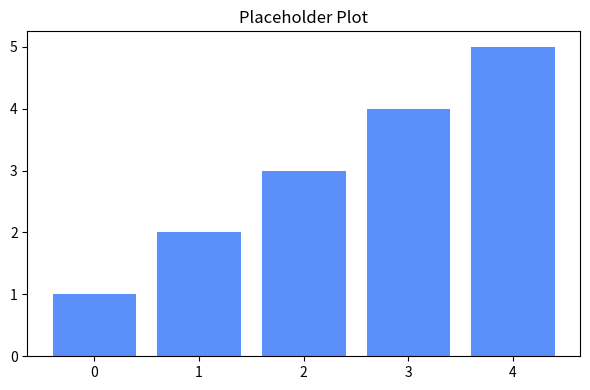

Python code for this plot:
task_info = {
    "task_id": "03203e5e-ce1c-45e7-bb52-0507eabaf891",
    "description": "結果をまとめる",
    "plan_id": "b95d0de6-2d69-4db2-8734-d0c4db320cb3",
}

# 必要なライブラリのインポート
# No additional imports
import os
import json
import time
import re
import datetime
import traceback
from typing import Any, Dict, List, Optional, Tuple, Union

task_info = {
    "task_id": "03203e5e-ce1c-45e7-bb52-0507eabaf891",
    "description": "結果をまとめる",
    "plan_id": "b95d0de6-2d69-4db2-8734-d0c4db320cb3"
}

task_description = task_info.get("description", "Unknown task")
insights = []
hypotheses = []
conclusions = []

KNOWLEDGE_DB_PATH = "./workspace/persistent_thinking/knowledge_db.json"
THINKING_LOG_PATH = "./workspace/persistent_thinking/thinking_log.jsonl"

# 成果物の出力先（プランごとのディレクトリ）
try:
    # Execute scripts run under `workspace/project_<plan_id>`; artifacts live in `workspace/artifacts/<plan_id>`.
    # Compute artifacts base as parent of CWD to avoid nested `workspace/workspace` paths.
    _CWD = os.getcwd()
    ARTIFACTS_BASE = os.path.join(os.path.abspath(os.path.join(_CWD, "..")), "artifacts")
except Exception:
    ARTIFACTS_BASE = "./workspace/artifacts"
ARTIFACTS_DIR = os.path.join(ARTIFACTS_BASE, task_info.get("plan_id", "default"))

def ensure_artifacts_dir():
    try:
        os.makedirs(ARTIFACTS_DIR, exist_ok=True)
    except Exception:
        pass

def save_text_artifact(filename: str, content: str, mode: str = "a") -> str:
    try:
        ensure_artifacts_dir()
        path = os.path.join(ARTIFACTS_DIR, filename)
        with open(path, mode, encoding="utf-8") as f:
            f.write(content)
            if not content.endswith("\n"):
                f.write("\n")
        return path
    except Exception:
        return ""

def append_report(section_title: str, body: str):
    ts = datetime.datetime.now().isoformat()
    md = f"\n\n## {section_title} ({ts})\n\n{body}\n"
    save_text_artifact("report.md", md, mode="a")

def save_placeholder_plot():
    """matplotlibが利用可能なら簡易プロットを成果物として保存"""
    try:
        import matplotlib.pyplot as plt
        import numpy as np
        ensure_artifacts_dir()
        x = np.arange(5)
        y = np.linspace(1, 5, 5)
        plt.figure(figsize=(6, 4))
        plt.bar(x, y, color="#5B8FF9")
        plt.title("Placeholder Plot")
        plt.tight_layout()
        ts = datetime.datetime.now().strftime("%Y%m%d_%H%M%S")
        path = os.path.join(ARTIFACTS_DIR, f"plot_{ts}.png")
        plt.savefig(path)
        plt.close()
        return path
    except Exception:
        return ""

def load_knowledge_db():
    try:
        if os.path.exists(KNOWLEDGE_DB_PATH):
            with open(KNOWLEDGE_DB_PATH, 'r', encoding='utf-8') as f:
                return json.load(f)
        return {}
    except Exception as e:
        print(f"知識データベース読み込みエラー: {{str(e)}}")
        return {}

def save_knowledge_db(knowledge_db):
    try:
        os.makedirs(os.path.dirname(KNOWLEDGE_DB_PATH), exist_ok=True)
        with open(KNOWLEDGE_DB_PATH, 'w', encoding='utf-8') as f:
            json.dump(knowledge_db, fp=f, ensure_ascii=False, indent=2)
        return True
    except Exception as e:
        print(f"知識データベース保存エラー: {{str(e)}}")
        return False

def log_thought(thought_type, content):
    try:
        os.makedirs(os.path.dirname(THINKING_LOG_PATH), exist_ok=True)
        log_entry = {
            "timestamp": time.time(),
            "type": thought_type,
            "content": content
        }
        with open(THINKING_LOG_PATH, 'a', encoding='utf-8') as f:
            f.write(json.dumps(log_entry, ensure_ascii=False) + "\\n")
        return True
    except Exception as e:
        print(f"思考ログ記録エラー: {{str(e)}}")
        return False

def update_knowledge(subject, fact, confidence=0.8, source=None):
    try:
        knowledge_db = load_knowledge_db()
        
        if subject not in knowledge_db:
            knowledge_db[subject] = {}
            original_fact = None
        else:
            original_fact = knowledge_db[subject].get("fact")
            
        existing_confidence = knowledge_db[subject].get("confidence", 0)
        if existing_confidence > confidence + 0.1:
            log_thought("knowledge_update_rejected", {
                "subject": subject,
                "existing_fact": original_fact,
                "new_fact": fact,
                "existing_confidence": existing_confidence,
                "new_confidence": confidence,
                "reason": "新しい情報の確信度が既存の情報より低いため更新を拒否"
            })
            return False
        
        knowledge_db[subject]["fact"] = fact
        knowledge_db[subject]["confidence"] = confidence
        knowledge_db[subject]["last_updated"] = time.time()
        
        if source:
            knowledge_db[subject]["source"] = source
        
        save_success = save_knowledge_db(knowledge_db)
        
        log_thought("knowledge_update", {
            "subject": subject,
            "original_fact": original_fact,
            "new_fact": fact,
            "confidence": confidence,
            "source": source,
            "success": save_success
        })
        
        return save_success
    except Exception as e:
        print(f"知識更新エラー: {{str(e)}}")
        return False

def add_insight(insight, confidence=0.7):
    global insights
    insights.append({
        "content": insight,
        "confidence": confidence,
        "timestamp": time.time()
    })
    
    log_thought("task_insight", {
        "task": task_description,
        "insight": insight,
        "confidence": confidence
    })

def add_hypothesis(hypothesis, confidence=0.6):
    global hypotheses
    hypotheses.append({
        "content": hypothesis,
        "confidence": confidence,
        "timestamp": time.time(),
        "verified": False
    })
    
    log_thought("task_hypothesis", {
        "task": task_description,
        "hypothesis": hypothesis,
        "confidence": confidence
    })

def verify_hypothesis(hypothesis, verified, evidence, confidence=0.7):
    global hypotheses
    
    for h in hypotheses:
        if h["content"] == hypothesis:
            h["verified"] = verified
            h["evidence"] = evidence
            h["verification_confidence"] = confidence
            h["verification_time"] = time.time()
            break
    
    log_thought("hypothesis_verification", {
        "task": task_description,
        "hypothesis": hypothesis,
        "verified": verified,
        "evidence": evidence,
        "confidence": confidence
    })
    
    if verified and confidence > 0.7:
        update_knowledge(
            f"検証済み仮説: {hypothesis[:50]}...",
            f"検証結果: {evidence}",
            confidence,
            "hypothesis_verification"
        )

def verify_hypothesis_with_simulation(hypothesis, simulation_code):
    global task_description
    
    result = {
        "hypothesis": hypothesis,
        "verified": False,
        "confidence": 0.0,
        "evidence": [],
        "timestamp": time.time()
    }
    
    try:
        local_vars = {}
        exec(simulation_code, {"__builtins__": __builtins__}, local_vars)
        
        simulation_result = local_vars.get("result", None)
        
        if simulation_result:
            result["simulation_result"] = str(simulation_result)
            result["verified"] = local_vars.get("verified", False)
            result["confidence"] = local_vars.get("confidence", 0.5)
            result["evidence"] = local_vars.get("evidence", [])
            
            log_thought("hypothesis_simulation", {
                "task": task_description,
                "hypothesis": hypothesis,
                "verified": result["verified"],
                "confidence": result["confidence"],
                "evidence": result["evidence"]
            })
            
            if result["verified"] and result["confidence"] > 0.7:
                subject = f"検証済み仮説: {hypothesis[:50]}..."
                fact = f"検証結果: {result['simulation_result']}"
                update_knowledge(subject, fact, result["confidence"], "hypothesis_simulation")
        else:
            log_thought("hypothesis_simulation_warning", {
                "task": task_description,
                "hypothesis": hypothesis,
                "warning": "シミュレーション結果が取得できませんでした"
            })
    except Exception as e:
        result["error"] = str(e)
        result["traceback"] = traceback.format_exc()
        log_thought("hypothesis_simulation_error", {
            "task": task_description,
            "hypothesis": hypothesis,
            "error": str(e),
            "traceback": traceback.format_exc()
        })
        
    return result

def add_conclusion(conclusion, confidence=0.8):
    global conclusions
    conclusions.append({
        "content": conclusion,
        "confidence": confidence,
        "timestamp": time.time()
    })
    
    log_thought("task_conclusion", {
        "task": task_description,
        "conclusion": conclusion,
        "confidence": confidence
    })
    
    if confidence > 0.7:
        update_knowledge(
            f"タスク結論: {task_description[:50]}...",
            conclusion,
            confidence,
            "task_conclusion"
        )

def integrate_task_results(task_result, confidence=0.8):
    """
    タスク実行結果を知識ベースに統合する
    
    Args:
        task_result: タスク実行の結果
        confidence: 確信度 (0.0-1.0)
    """
    global task_description
    
    if not task_result:
        return False
        
    try:
        knowledge_items = []
        
        if isinstance(task_result, dict):
            for key, value in task_result.items():
                if isinstance(value, (str, int, float, bool)):
                    subject = f"{task_description[:30]} - {key}"
                    fact = str(value)
                    knowledge_items.append({
                        "subject": subject,
                        "fact": fact,
                        "confidence": confidence
                    })
        elif isinstance(task_result, str):
            lines = task_result.split('\\n')
            for line in lines:
                if ':' in line and len(line) > 10:
                    parts = line.split(':', 1)
                    subject = f"{task_description[:30]} - {parts[0].strip()}"
                    fact = parts[1].strip()
                    knowledge_items.append({
                        "subject": subject,
                        "fact": fact,
                        "confidence": confidence
                    })
        
        for item in knowledge_items:
            update_knowledge(
                item["subject"],
                item["fact"],
                item["confidence"],
                "task_result_integration"
            )
            
        log_thought("task_result_integration", {
            "task": task_description,
            "extracted_knowledge_count": len(knowledge_items)
        })
        
        return True
    except Exception as e:
        print(f"タスク結果統合エラー: {{str(e)}}")
        return False

def request_multi_agent_discussion(topic):
    try:
        log_thought("multi_agent_discussion_request", {
            "topic": topic,
            "timestamp": time.time()
        })
        
        return {
            "topic": topic,
            "requested": True,
            "timestamp": time.time()
        }
    except Exception as e:
        print(f"マルチエージェント討論リクエストエラー: {{str(e)}}")
        return {}

def prepare_task():
    global task_description, insights, hypotheses, conclusions
    
    try:
        task_info = globals().get('task_info', {})
        task_description = task_info.get('description', 'Unknown task')
        task_start_time = time.time()
        
        log_thought("task_execution_start", {
            "task": task_description,
            "timestamp_readable": datetime.datetime.now().isoformat()
        })
        
        keywords = [word for word in task_description.lower().split() if len(word) > 3]
        related_knowledge = []
        try:
            knowledge_db = load_knowledge_db()
            for subject, data in knowledge_db.items():
                for keyword in keywords:
                    if keyword.lower() in subject.lower() or (data.get("fact") and keyword.lower() in data.get("fact", "").lower()):
                        related_knowledge.append({
                            "subject": subject,
                            "fact": data.get("fact"),
                            "confidence": data.get("confidence", 0),
                            "last_updated": data.get("last_updated"),
                            "source": data.get("source")
                        })
                        break
        except Exception as e:
            print(f"関連知識取得エラー: {{str(e)}}")
        
        if related_knowledge:
            print(f"タスク '{task_description}' に関連する既存知識が {len(related_knowledge)} 件見つかりました:")
            for i, knowledge in enumerate(related_knowledge):
                print(f"  {i+1}. {knowledge['subject']}: {knowledge['fact']} (確信度: {knowledge['confidence']:.2f})")
            
            if len(related_knowledge) >= 2:
                hypothesis = f"タスク '{task_description}' は {related_knowledge[0]['subject']} と {related_knowledge[1]['subject']} に関連している可能性がある"
                add_hypothesis(hypothesis, confidence=0.6)
        else:
            print(f"タスク '{task_description}' に関連する既存知識は見つかりませんでした。")
            add_insight("このタスクに関連する既存知識がないため、新しい知識の獲得が必要")
            
            request_multi_agent_discussion(f"「{task_description}」に関する基礎知識と仮説")
        
        return task_start_time
    except Exception as e:
        print(f"タスク準備エラー: {{str(e)}}")
        return time.time()

def run_task():
    """
    タスクを実行して結果を返す関数
    この関数は継続的思考AIで得られた知見を活用し、結果を知識ベースに統合する
    
    Returns:
        Any: タスク実行結果（辞書形式が望ましい）
    """
    try:
        result = None
        # Mock execution for task
        log_thought("task_mock", {"task": "結果をまとめる"})
        add_insight("モック: 結果をまとめる の初期分析", 0.7)
        result = "モック実行: 結果をまとめる が完了しました"
        if result is None:
            result = "Task completed successfully"
        return result
    except Exception as e:
        error_details = traceback.format_exc()
        print(f"タスク実行エラー: {{str(e)}}")
        print(error_details)
        return {
            "status": "error",
            "error": str(e),
            "traceback": error_details
        }

def main():
    """
    メイン実行関数
    タスクの準備、実行、結果の統合を行う
    """
    global task_description, insights, hypotheses, conclusions
    
    try:
        task_start_time = prepare_task()
        
        print("タスクを実行中...")
        task_result = run_task()
        print("タスク実行完了")
        
        if task_result is not None:
            print("タスク結果を知識ベースに統合中...")
            integrate_success = integrate_task_results(task_result)
            if integrate_success:
                print("知識ベースへの統合に成功しました")
            else:
                print("知識ベースへの統合に失敗しました")
            # 成果物として簡易レポートを追記
            try:
                ensure_artifacts_dir()
                preview = str(task_result)
                if len(preview) > 1200:
                    preview = preview[:1200] + "..."
                body = (
                    f"### Task\n- Description: {task_description}\n\n### Result Preview\n```\n"
                    f"{preview}\n"
                    "```\n"
                )
                append_report("Task Result", body)
                # 画像のプレースホルダーを生成（環境にmatplotlib/numpyがあれば）
                try:
                    save_placeholder_plot()
                except Exception:
                    pass
            except Exception:
                pass
        else:
            print("タスク結果がないため知識ベースに統合しません")
        
        log_thought("task_execution_complete", {
            "task": task_description,
            "execution_time": time.time() - task_start_time,
            "insights_count": len(insights),
            "hypotheses_count": len(hypotheses),
            "conclusions_count": len(conclusions)
        })
        
        return task_result if task_result is not None else "Task completed successfully"
        
    except ImportError as e:
        missing_module = str(e).split("'")[1] if "'" in str(e) else str(e)
        error_msg = f"エラー: 必要なモジュール '{missing_module}' がインストールされていません。"
        print(error_msg)
        print(f"次のコマンドでインストールしてください: pip install {missing_module}")
        
        try:
            log_thought("task_execution_error", {
                "task": task_description,
                "error_type": "ImportError",
                "error_message": error_msg
            })
        except:
            pass
            
        return error_msg
        
    except Exception as e:
        error_details = traceback.format_exc()
        error_msg = f"エラー: {{str(e)}}"
        print(error_msg)
        print(error_details)
        
        try:
            log_thought("task_execution_error", {
                "task": task_description,
                "error_type": type(e).__name__,
                "error_message": str(e),
                "traceback": error_details
            })
            
            update_knowledge(
                f"エラーパターン: {type(e).__name__}",
                f"タスク実行中に発生: {{str(e)}}",
                confidence=0.7
            )
        except:
            pass
            
        return error_msg

if __name__ == "__main__":
    result = main()
